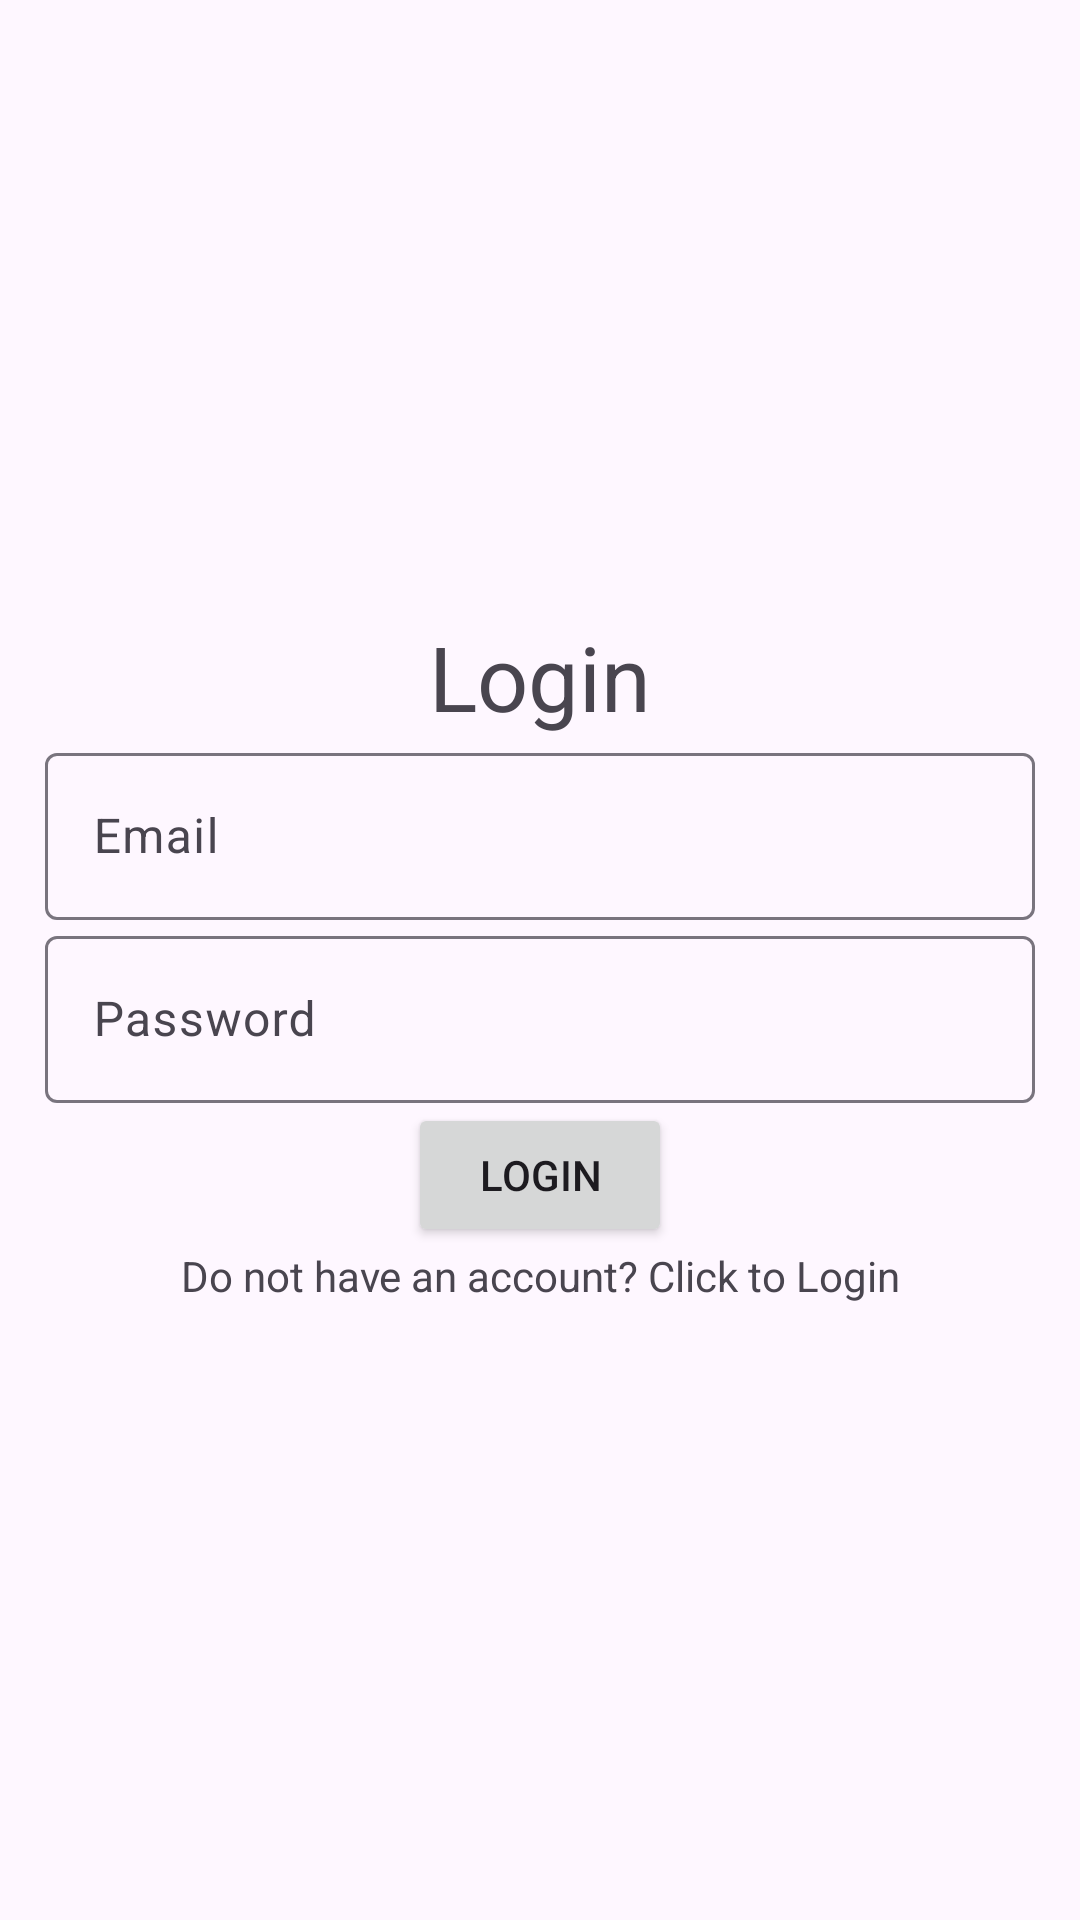

The Android layout XML behind this screen, and the referenced resources:
<!-- AndroidManifest.xml: application theme Theme.Material3.Light -->
<!-- res/layout/activity_login.xml -->
<?xml version="1.0" encoding="utf-8"?>
<LinearLayout xmlns:android="http://schemas.android.com/apk/res/android"
    xmlns:app="http://schemas.android.com/apk/res-auto"
    xmlns:tools="http://schemas.android.com/tools"
    android:layout_width="match_parent"
    android:orientation="vertical"
    android:gravity="center"
    android:layout_height="match_parent"
    android:padding="15dp"

    tools:context=".Login">

    <TextView
        android:text="@string/login"
        android:layout_width="match_parent"
        android:gravity="center"
        android:textSize="30sp"
        android:layout_height="wrap_content" />
    <com.google.android.material.textfield.TextInputLayout
        android:layout_width="match_parent"
        android:layout_height="wrap_content">
        <com.google.android.material.textfield.TextInputEditText
            android:id="@+id/email"
            android:hint="@string/email"
            android:layout_width="match_parent"
            android:layout_height="wrap_content">

        </com.google.android.material.textfield.TextInputEditText>
    </com.google.android.material.textfield.TextInputLayout>

    <com.google.android.material.textfield.TextInputLayout
        android:layout_width="match_parent"
        android:layout_height="wrap_content">
        <com.google.android.material.textfield.TextInputEditText
            android:id="@+id/password"
            android:hint="@string/password"
            android:layout_width="match_parent"
            android:layout_height="wrap_content">

        </com.google.android.material.textfield.TextInputEditText>
    </com.google.android.material.textfield.TextInputLayout>
    <ProgressBar
        android:id = "@+id/progressBar"
        android:visibility="gone"
        android:layout_width="wrap_content"
        android:layout_height="wrap_content"></ProgressBar>
    <Button
        android:id="@+id/btnLogin"
        android:layout_width="wrap_content"
        android:layout_height="wrap_content"
        android:text="@string/login">

    </Button>

    <TextView
        android:id="@+id/registerNow"
        android:text="@string/click_to_register"
        android:layout_width="match_parent"
        android:layout_height="wrap_content"
        android:gravity="center"/>

</LinearLayout>
<!-- resources referenced by this layout -->
<resources>
  <string name="click_to_register">Do not have an account? Click to Login</string>
  <string name="email">Email</string>
  <string name="login">Login</string>
  <string name="password">Password</string>
</resources>
